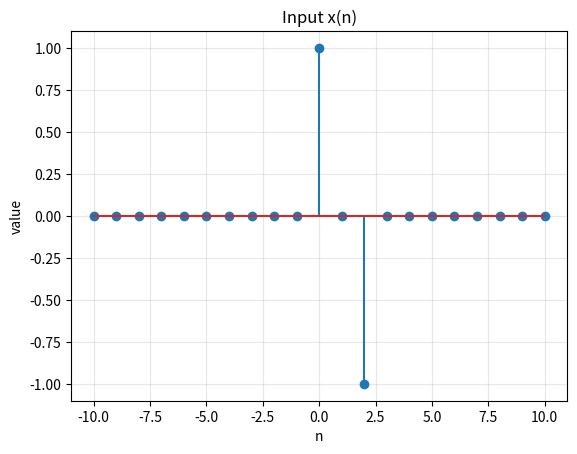
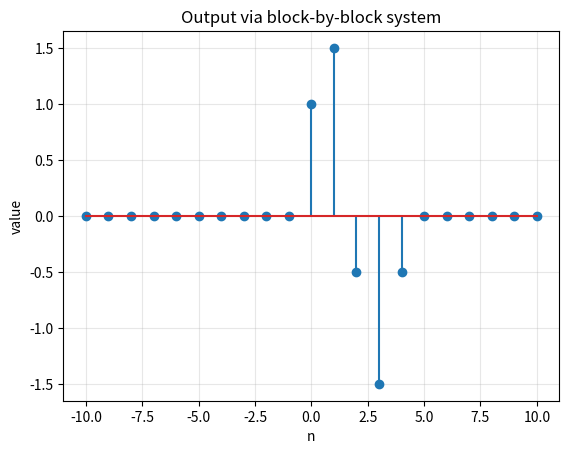
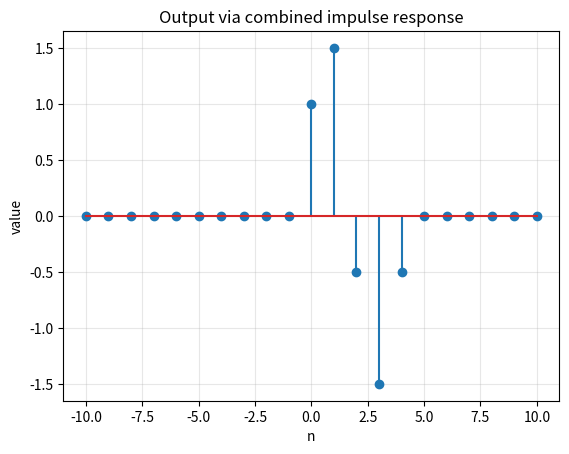

Recreate these plots in Python, in order.
"""
CSE220 Online on Convolution - B1, B2 (Combined LTI Systems)

Topology (as given in the figure):
    x --> h1 --\
                +--> h3 --> y      (h1 and h2 in parallel, summed, then
    x --> h2 --/                    cascaded into h3)

    x --> h_combined --> y          (a single equivalent LTI system)

h_combined = h3 * (h1 + h2)   [convolved, since parallel branches add their
impulse responses, and cascading with h3 convolves that sum with h3]
"""

import numpy as np
import matplotlib.pyplot as plt


class Signal:
    def __init__(self, INF):
        self.INF = int(INF)
        self.values = [0.0] * (2 * self.INF + 1)

    def _index(self, t):
        idx = t + self.INF
        if idx < 0 or idx >= len(self.values):
            raise IndexError(f"time index {t} outside [-{self.INF}, {self.INF}]")
        return idx

    def set_value_at_time(self, t, value):
        self.values[self._index(t)] = float(value)

    def get_value_at_time(self, t):
        if t < -self.INF or t > self.INF:
            return 0.0
        return self.values[self._index(t)]

    def shift(self, k):
        k = int(k)
        shifted = Signal(self.INF)
        for n in range(-self.INF, self.INF + 1):
            src = n - k
            if -self.INF <= src <= self.INF:
                shifted.set_value_at_time(n, self.get_value_at_time(src))
        return shifted

    def add(self, other):
        INF = max(self.INF, other.INF)
        result = Signal(INF)
        for n in range(-INF, INF + 1):
            result.set_value_at_time(n, self.get_value_at_time(n) + other.get_value_at_time(n))
        return result

    def multiply(self, scalar):
        result = Signal(self.INF)
        result.values = [v * float(scalar) for v in self.values]
        return result

    def plot(self, title="Discrete Signal"):
        n_values = list(range(-self.INF, self.INF + 1))
        plt.figure()
        plt.stem(n_values, self.values)
        plt.title(title)
        plt.xlabel("n")
        plt.ylabel("value")
        plt.grid(True, alpha=0.3)
        plt.show()


class LTI_System:
    def __init__(self, impulse_response: Signal):
        self.impulse_response = impulse_response

    def linear_combination_of_impulses(self, input_signal: Signal):
        impulses = []
        coefficients = []
        INF = input_signal.INF
        for k in range(-INF, INF + 1):
            x_k = input_signal.get_value_at_time(k)
            if x_k != 0.0:
                delta = Signal(INF)
                delta.set_value_at_time(k, 1.0)
                delta.impulse_time = k
                impulses.append(delta)
                coefficients.append(x_k)
        return impulses, coefficients

    def output(self, input_signal: Signal):
        impulses, coefficients = self.linear_combination_of_impulses(input_signal)
        h = self.impulse_response
        INF = max(input_signal.INF, h.INF)
        y = Signal(INF)
        for delta, x_k in zip(impulses, coefficients):
            k = delta.impulse_time
            shifted_h = h.shift(k)
            y = y.add(shifted_h.multiply(x_k))
        return y


if __name__ == "__main__":
    INF = 10

    x = Signal(INF)
    x.set_value_at_time(0, 1)
    x.set_value_at_time(2, -1)
    x.plot("Input x(n)")

    h1 = Signal(INF)
    h1.set_value_at_time(0, 1)

    h2 = Signal(INF)
    h2.set_value_at_time(1, 0.5)

    h3 = Signal(INF)
    h3.set_value_at_time(0, 1)
    h3.set_value_at_time(1, 1)

    sys1 = LTI_System(h1)
    sys2 = LTI_System(h2)
    sys3 = LTI_System(h3)

    # ---- Output block by block: h1 and h2 in parallel (summed), then h3 ----
    parallel_output = sys1.output(x).add(sys2.output(x))
    y_final_1 = sys3.output(parallel_output)
    y_final_1.plot("Output via block-by-block system")

    # ---- h_combined: convolve h3 with (h1 + h2) ----
    h1_plus_h2 = h1.add(h2)
    h_combined = LTI_System(h1_plus_h2).output(h3)   # (h1+h2) * h3

    sys_combined = LTI_System(h_combined)
    y_final_2 = sys_combined.output(x)
    y_final_2.plot("Output via combined impulse response")

    print("Outputs are equal:",
          np.allclose(y_final_1.values, y_final_2.values))
